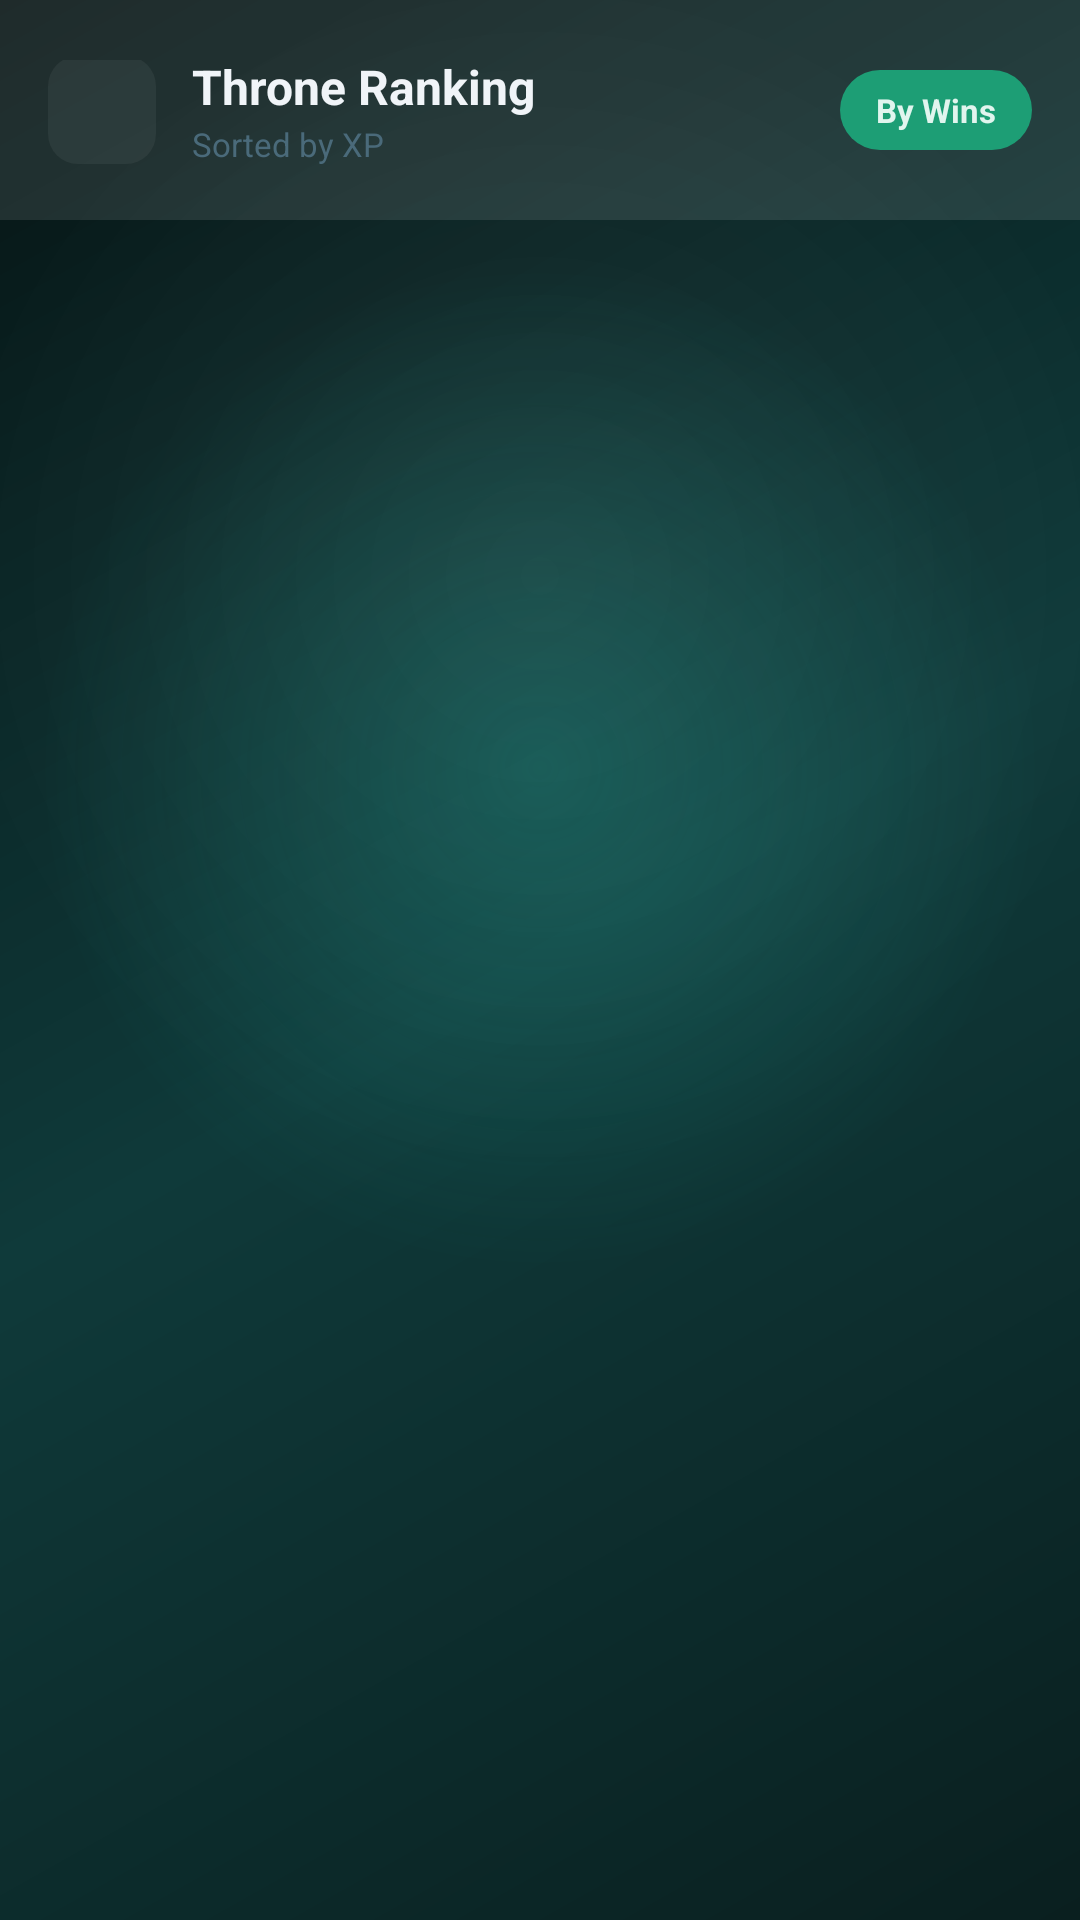

Reconstruct the res/layout file that produces this screen, plus the resources it refers to.
<!-- AndroidManifest.xml: application theme Theme.HagitAI -->
<!-- res/layout/activity_leaderboard.xml -->
<?xml version="1.0" encoding="utf-8"?>
<LinearLayout
    xmlns:android="http://schemas.android.com/apk/res/android"
    android:layout_width="match_parent"
    android:layout_height="match_parent"
    android:orientation="vertical"
    android:background="@drawable/bg_gradient">

    
    <RelativeLayout
        android:layout_width="match_parent"
        android:layout_height="wrap_content"
        android:background="#1AFFFFFF"
        android:paddingStart="16dp"
        android:paddingEnd="16dp"
        android:paddingTop="20dp"
        android:paddingBottom="16dp">

        <LinearLayout
            android:layout_width="wrap_content"
            android:layout_height="wrap_content"
            android:orientation="horizontal"
            android:gravity="center_vertical"
            android:layout_centerVertical="true">

            <ImageView
                android:id="@+id/btnBack"
                android:layout_width="36dp"
                android:layout_height="36dp"
                android:src="@drawable/ic_arrow_back"
                android:background="@drawable/bg_icon_neutral"
                android:padding="9dp"
                android:layout_marginEnd="12dp"
                android:clickable="true"
                android:focusable="true" />

            <LinearLayout
                android:layout_width="wrap_content"
                android:layout_height="wrap_content"
                android:orientation="vertical">

                <TextView
                    android:layout_width="wrap_content"
                    android:layout_height="wrap_content"
                    android:text="Throne Ranking"
                    android:textColor="#F0F4F8"
                    android:textSize="16sp"
                    android:textStyle="bold" />

                <TextView
                    android:id="@+id/tvToggleMode"
                    android:layout_width="wrap_content"
                    android:layout_height="wrap_content"
                    android:text="Sorted by XP"
                    android:textColor="#4A6A7A"
                    android:textSize="11sp"
                    android:layout_marginTop="1dp" />

            </LinearLayout>

        </LinearLayout>

        <TextView
            android:id="@+id/btnToggleMode"
            android:layout_width="wrap_content"
            android:layout_height="wrap_content"
            android:text="By Wins"
            android:textColor="#E1F5EE"
            android:textSize="11sp"
            android:textStyle="bold"
            android:background="@drawable/bg_chip_active"
            android:paddingStart="12dp"
            android:paddingEnd="12dp"
            android:paddingTop="6dp"
            android:paddingBottom="6dp"
            android:layout_alignParentEnd="true"
            android:layout_centerVertical="true"
            android:clickable="true"
            android:focusable="true" />

    </RelativeLayout>

    <androidx.recyclerview.widget.RecyclerView
        android:id="@+id/rvLeaderboard"
        android:layout_width="match_parent"
        android:layout_height="match_parent"
        android:padding="16dp"
        android:clipToPadding="false" />

</LinearLayout>
<!-- resources referenced by this layout -->
<resources>
  <!-- drawable bg_chip_active (drawable) -->
  <?xml version="1.0" encoding="utf-8"?>
  <shape xmlns:android="http://schemas.android.com/apk/res/android"
      android:shape="rectangle">
      <solid android:color="#1D9E75" />
      <corners android:radius="20dp" />
  </shape>
  <!-- drawable bg_gradient (drawable) -->
  <layer-list xmlns:android="http://schemas.android.com/apk/res/android">
  
      
      <item>
          <shape android:shape="rectangle">
              <gradient
                  android:angle="135"
                  android:startColor="#0A1F1F"
                  android:centerColor="#0F3A3A"
                  android:endColor="#061313"/>
          </shape>
      </item>
  
      
      <item>
          <shape android:shape="rectangle">
              <gradient
                  android:type="radial"
                  android:gradientRadius="500"
                  android:centerX="50%"
                  android:centerY="40%"
                  android:startColor="#4014B8A6"
                  android:endColor="#0014B8A6"/>
          </shape>
      </item>
  
      
      <item>
          <shape android:shape="rectangle">
              <gradient
                  android:type="radial"
                  android:gradientRadius="600"
                  android:centerX="50%"
                  android:centerY="30%"
                  android:startColor="#10FFFFFF"
                  android:endColor="#00FFFFFF"/>
          </shape>
      </item>
  
  </layer-list>
  <!-- drawable bg_icon_neutral (drawable) -->
  <?xml version="1.0" encoding="utf-8"?>
  <shape xmlns:android="http://schemas.android.com/apk/res/android"
      android:shape="rectangle">
      <solid android:color="#0DFFFFFF" />
      <corners android:radius="10dp" />
  </shape>
  <style name="Theme.HagitAI" parent="Theme.AppCompat.Light.NoActionBar">
          
          <item name="colorPrimary">#1488CC</item>
          <item name="colorPrimaryDark">#0A4C75</item>
          <item name="colorAccent">#00C6FF</item>
          <item name="android:statusBarColor">#0A4C75</item>
      </style>
</resources>
